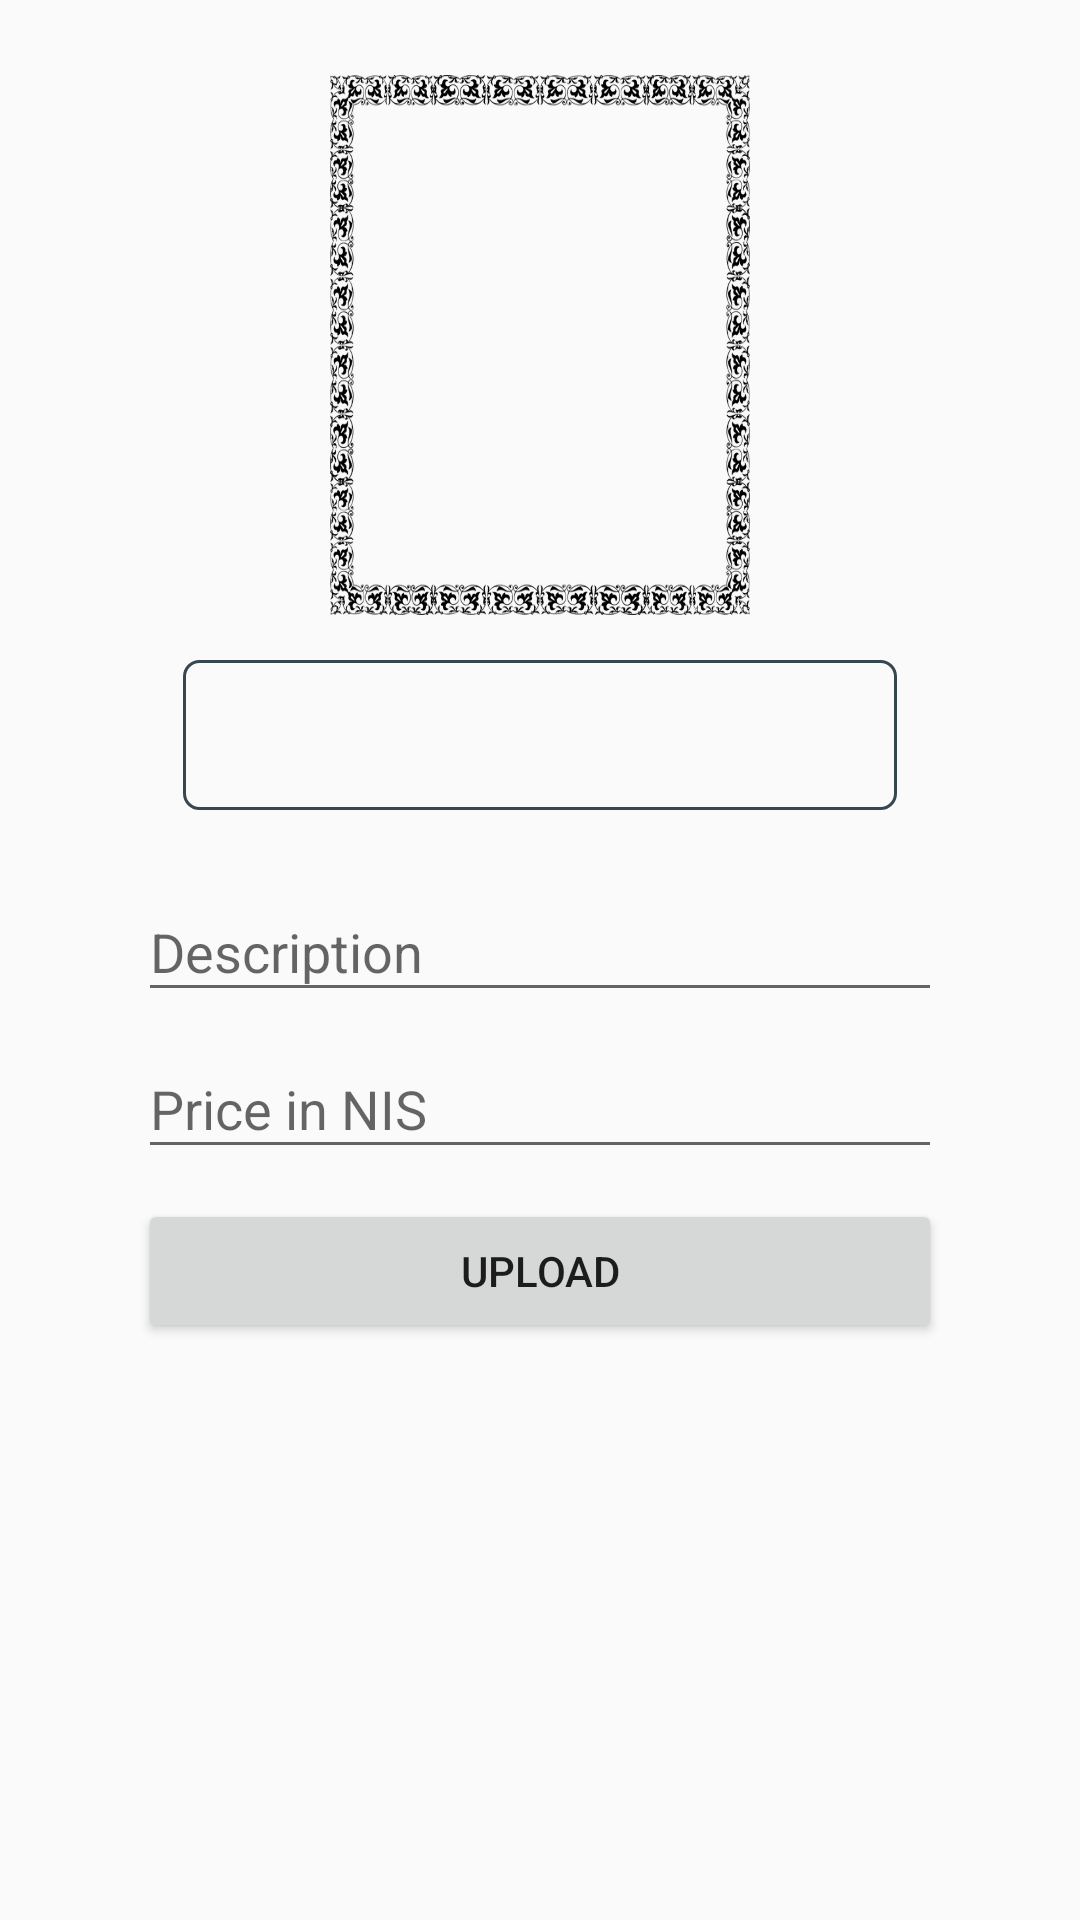

The Android layout XML behind this screen, and the referenced resources:
<!-- AndroidManifest.xml: application theme AppTheme -->
<!-- res/layout/activity_add_project.xml -->
<?xml version="1.0" encoding="utf-8"?>
<ScrollView xmlns:android="http://schemas.android.com/apk/res/android"
    xmlns:tools="http://schemas.android.com/tools"
    android:orientation="vertical"
    android:layout_width="match_parent"
    android:id="@+id/main_layout"
    android:layout_height="match_parent"
    tools:context="com.hak.hacktest.activities.AddProject">


    <LinearLayout
        android:layout_width="match_parent"
        android:layout_height="match_parent"
        android:orientation="vertical"
        android:focusableInTouchMode="true"
        android:layout_marginTop="25dp"
        android:id="@+id/card_layout"
        android:layout_marginBottom="56dp"
        android:layout_marginLeft="46dp"
        android:layout_marginRight="46dp">


        <RelativeLayout
            android:layout_width="match_parent"
            android:layout_height="0dp"
            android:nextFocusUp="@id/card_layout"
            android:nextFocusLeft="@id/main_layout"
            android:layout_weight="2">

            <ImageView
                android:layout_width="140dp"
                android:layout_height="180dp"
                android:padding="7dp"
                android:id="@+id/project_image"
                android:background="@drawable/background_image_add"
                android:layout_alignParentTop="true"
                android:layout_centerHorizontal="true" />

            <ImageView
                android:layout_width="40dp"
                android:layout_height="40dp"
                android:src="@drawable/plus_image_add"
                android:id="@+id/plus_image"
                android:layout_marginRight="52dp"
                android:layout_marginEnd="52dp"
                android:layout_alignBottom="@+id/project_image"
                android:layout_alignParentRight="true"
                android:layout_alignParentEnd="true" />

        </RelativeLayout>

        <RelativeLayout
            android:layout_weight="0.8"
            android:padding="15dp"
            android:layout_width="wrap_content"
            android:layout_height="0dp">

            <RelativeLayout
                android:layout_width="match_parent"
                android:layout_height="50dp"
                android:background="@drawable/spinner_background">

                <Spinner
                    android:id="@+id/planets_spinner"
                    android:layout_width="match_parent"
                    android:layout_height="wrap_content"
                    android:layout_centerVertical="true"
                    android:layout_gravity="center"
                    android:background="@android:color/transparent"
                    android:gravity="center"
                    android:layout_marginLeft="5dp"
                    android:spinnerMode="dropdown" />

                <ImageView
                    android:layout_width="60dp"
                    android:layout_height="wrap_content"
                    android:layout_alignParentRight="true"
                    android:layout_centerVertical="true"
                    android:layout_gravity="center"
                    android:src="@drawable/down_arrow" />
            </RelativeLayout>

        </RelativeLayout>


        <android.support.design.widget.TextInputLayout
            android:id="@+id/input_layout_description"
            android:layout_width="match_parent"
            android:layout_height="0dp"
            android:layout_weight="1">

            <EditText
                android:id="@+id/input_description"
                android:layout_width="fill_parent"
                android:layout_height="wrap_content"
                android:layout_weight="1"
                android:ems="10"
                android:lines="1"
                android:hint="@string/description_add"
                android:focusable="false"
                android:inputType="textMultiLine"
                android:maxLength="2000"
                android:maxLines="6"
                android:scrollHorizontally="false"
                android:scrollbars="vertical" />

        </android.support.design.widget.TextInputLayout>

        <android.support.design.widget.TextInputLayout
            android:id="@+id/input_layout_price"
            android:layout_width="match_parent"
            android:layout_height="0dp"
            android:layout_weight="1">


            <EditText
                android:id="@+id/input_price"
                android:layout_width="match_parent"
                android:layout_height="wrap_content"
                android:maxLength="25"
                android:hint="@string/price_add"
                android:inputType="number"
                />

        </android.support.design.widget.TextInputLayout>

        <Button
            android:text="Upload"
            android:layout_width="match_parent"
            android:layout_height="0dp"
            android:layout_marginTop="10dp"
            android:id="@+id/confirm"
            android:layout_weight="0.5" />


    </LinearLayout>

</ScrollView>
<!-- resources referenced by this layout -->
<resources>
  <!-- drawable background_image_add: png bitmap (drawable, 112428 bytes) -->
  <!-- drawable spinner_background (drawable) -->
  <shape xmlns:android="http://schemas.android.com/apk/res/android">
      <solid android:color="@android:color/transparent" />
      <corners android:radius="5dp" />
      <stroke
          android:width="1dp"
          android:color="@color/gray_dark_nevi" />
  </shape>
  <string name="description_add">Description</string>
  <string name="price_add">Price in NIS</string>
  <style name="AppTheme" parent="Theme.AppCompat.Light.DarkActionBar">
          
          <item name="colorPrimary">@color/colorPrimary</item>
          <item name="colorPrimaryDark">@color/colorPrimaryDark</item>
          <item name="colorAccent">@color/colorAccent</item>
      </style>
  <color name="gray_dark_nevi">#37474f</color>
  <color name="colorPrimary">#3F51B5</color>
  <color name="colorPrimaryDark">#303F9F</color>
  <color name="colorAccent">#FF4081</color>
</resources>
